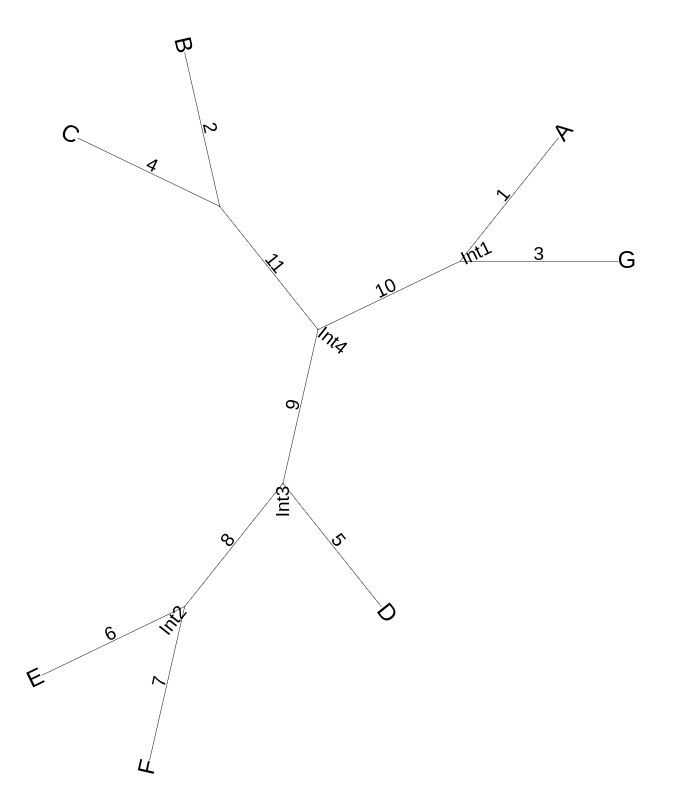

Source data for this figure (header and first rows):
inner_prune, outer_prune, inner_regraft, outer_regraft, f1, f2, f3, f4, f5, f6, f7, f8, f9, f10, f11, f12, f13, f14, f15, f16, f17, f18, f19
Int1, A, Int0, B, 66, 11, 1, 2, 2, 21, 13, 1, 6, 1, 5, 1, 65, 2, 63, 1, 11, 2, 11
Int1, A, Int0, C, 66, 11, 1, 4, 2, 21, 13, 1, 6, 1, 5, 1, 65, 4, 61, 1, 11, 4, 11
Int1, A, Int4, Int0, 66, 11, 1, 11, 1, 10, 13, 1, 6, 2, 4, 1, 65, 17, 48, 1, 11, 11, 10
Int1, A, Int4, Int3, 66, 11, 1, 9, 1, 10, 13, 1, 6, 3, 3, 1, 65, 35, 30, 1, 11, 9, 11
Int1, A, Int3, D, 66, 11, 1, 5, 2, 19, 13, 1, 6, 1, 5, 1, 65, 5, 60, 1, 11, 5, 11
Int1, A, Int3, Int2, 66, 11, 1, 8, 2, 19, 13, 1, 6, 2, 4, 1, 65, 21, 44, 1, 11, 6, 11
Int1, A, Int2, E, 66, 11, 1, 6, 3, 27, 13, 1, 6, 1, 5, 1, 65, 6, 59, 1, 11, 6, 11
Int1, A, Int2, F, 66, 11, 1, 7, 3, 27, 13, 1, 6, 1, 5, 1, 65, 7, 58, 1, 11, 7, 11
Int1, G, Int0, B, 66, 11, 3, 2, 2, 21, 11, 1, 6, 1, 5, 3, 63, 2, 61, 3, 11, 2, 11
Int1, G, Int0, C, 66, 11, 3, 4, 2, 21, 11, 1, 6, 1, 5, 3, 63, 4, 59, 3, 11, 4, 11
Int1, G, Int4, Int0, 66, 11, 3, 11, 1, 10, 11, 1, 6, 2, 4, 3, 63, 17, 46, 3, 11, 11, 10
Int1, G, Int4, Int3, 66, 11, 3, 9, 1, 10, 11, 1, 6, 3, 3, 3, 63, 35, 28, 3, 11, 9, 11
Int1, G, Int3, D, 66, 11, 3, 5, 2, 19, 11, 1, 6, 1, 5, 3, 63, 5, 58, 3, 11, 5, 11
Int1, G, Int3, Int2, 66, 11, 3, 8, 2, 19, 11, 1, 6, 2, 4, 3, 63, 21, 42, 3, 11, 8, 11
Int1, G, Int2, E, 66, 11, 3, 6, 3, 27, 11, 1, 6, 1, 5, 3, 63, 6, 57, 3, 11, 6, 11
Int1, G, Int2, F, 66, 11, 3, 7, 3, 27, 11, 1, 6, 1, 5, 3, 63, 7, 56, 3, 11, 7, 11
Int4, Int1, Int0, B, 66, 11, 10, 2, 1, 11, 20, 2, 5, 1, 4, 14, 52, 2, 50, 10, 11, 2, 11
Int4, Int1, Int0, C, 66, 11, 10, 4, 1, 11, 20, 2, 5, 1, 4, 14, 52, 4, 48, 10, 11, 4, 11
Int4, Int1, Int3, D, 66, 11, 10, 5, 1, 9, 20, 2, 5, 1, 4, 14, 52, 5, 47, 10, 11, 5, 11
Int4, Int1, Int3, Int2, 66, 11, 10, 8, 1, 9, 20, 2, 5, 2, 3, 14, 52, 21, 31, 10, 11, 8, 11
Int4, Int1, Int2, F, 66, 11, 10, 7, 2, 17, 20, 2, 5, 1, 4, 14, 52, 7, 45, 10, 11, 7, 11
Int4, Int1, Int2, E, 66, 11, 10, 6, 2, 17, 20, 2, 5, 1, 4, 14, 52, 6, 46, 10, 11, 6, 11
Int0, B, Int1, A, 66, 11, 2, 1, 2, 21, 15, 1, 6, 1, 5, 2, 64, 1, 63, 2, 11, 1, 11
Int0, B, Int1, G, 66, 11, 2, 3, 2, 21, 15, 1, 6, 1, 5, 2, 64, 3, 61, 2, 11, 3, 11
Int0, B, Int4, Int1, 66, 11, 2, 10, 1, 11, 15, 1, 6, 2, 4, 2, 64, 14, 50, 2, 11, 10, 11
Int0, B, Int4, Int3, 66, 11, 2, 9, 1, 11, 15, 1, 6, 3, 3, 2, 64, 35, 29, 2, 11, 9, 11
Int0, B, Int3, D, 66, 11, 2, 5, 2, 20, 15, 1, 6, 1, 5, 2, 64, 5, 59, 2, 11, 5, 11
Int0, B, Int3, Int2, 66, 11, 2, 8, 2, 20, 15, 1, 6, 2, 4, 2, 64, 21, 43, 2, 11, 8, 11
Int0, B, Int2, E, 66, 11, 2, 6, 3, 28, 15, 1, 6, 1, 5, 2, 64, 6, 58, 2, 11, 6, 11
Int0, B, Int2, F, 66, 11, 2, 7, 3, 28, 15, 1, 6, 1, 5, 2, 64, 7, 57, 2, 11, 7, 11
Int0, C, Int1, A, 66, 11, 4, 1, 2, 21, 13, 1, 6, 1, 5, 4, 62, 1, 61, 4, 11, 1, 11
Int0, C, Int1, G, 66, 11, 4, 3, 2, 21, 13, 1, 6, 1, 5, 4, 62, 3, 59, 4, 11, 3, 11
Int0, C, Int4, Int1, 66, 11, 4, 10, 1, 11, 13, 1, 6, 2, 4, 4, 62, 14, 48, 4, 11, 10, 11
Int0, C, Int4, Int3, 66, 11, 4, 9, 1, 11, 13, 1, 6, 3, 3, 4, 62, 35, 27, 4, 11, 9, 11
Int0, C, Int3, D, 66, 11, 4, 5, 2, 20, 13, 1, 6, 1, 5, 4, 62, 5, 57, 4, 11, 5, 11
Int0, C, Int3, Int2, 66, 11, 4, 8, 2, 20, 13, 1, 6, 2, 4, 4, 62, 21, 41, 4, 11, 8, 11
Int0, C, Int2, E, 66, 11, 4, 6, 3, 28, 13, 1, 6, 1, 5, 4, 62, 6, 56, 4, 11, 6, 11
Int0, C, Int2, F, 66, 11, 4, 7, 3, 28, 13, 1, 6, 1, 5, 4, 62, 7, 55, 4, 11, 7, 11
Int4, Int0, Int1, A, 66, 11, 11, 1, 1, 10, 19, 2, 5, 1, 4, 17, 49, 1, 48, 11, 10, 1, 10
Int4, Int0, Int1, G, 66, 11, 11, 3, 1, 10, 19, 2, 5, 1, 4, 17, 49, 3, 46, 11, 10, 3, 10
Int4, Int0, Int3, D, 66, 11, 11, 5, 1, 9, 19, 2, 5, 1, 4, 17, 49, 5, 44, 11, 10, 5, 10
Int4, Int0, Int3, Int2, 66, 11, 11, 8, 1, 9, 19, 2, 5, 2, 3, 17, 49, 21, 28, 11, 10, 8, 10
Int4, Int0, Int2, E, 66, 11, 11, 6, 2, 17, 19, 2, 5, 1, 4, 17, 49, 6, 43, 11, 10, 6, 10
Int4, Int0, Int2, F, 66, 11, 11, 7, 2, 17, 19, 2, 5, 1, 4, 17, 49, 7, 42, 11, 10, 7, 10
Int3, Int4, Int2, E, 66, 11, 9, 6, 1, 8, 13, 4, 3, 1, 2, 40, 26, 6, 20, 11, 8, 6, 8
Int3, Int4, Int2, F, 66, 11, 9, 7, 1, 8, 13, 4, 3, 1, 2, 40, 26, 7, 19, 11, 8, 7, 8
Int4, Int3, Int1, A, 66, 11, 9, 1, 1, 10, 21, 3, 4, 1, 3, 35, 31, 1, 30, 9, 11, 1, 11
Int4, Int3, Int1, G, 66, 11, 9, 3, 1, 10, 21, 3, 4, 1, 3, 35, 31, 3, 28, 9, 11, 3, 11
Int4, Int3, Int0, B, 66, 11, 9, 2, 1, 11, 21, 3, 4, 1, 3, 35, 31, 2, 29, 9, 11, 2, 11
Int4, Int3, Int0, C, 66, 11, 9, 4, 1, 11, 21, 3, 4, 1, 3, 35, 31, 4, 27, 9, 11, 4, 11
Int3, D, Int1, A, 66, 11, 5, 1, 2, 19, 17, 1, 6, 1, 5, 5, 61, 1, 60, 5, 11, 1, 11
Int3, D, Int1, G, 66, 11, 5, 3, 2, 19, 17, 1, 6, 1, 5, 5, 61, 3, 58, 5, 11, 3, 11
Int3, D, Int4, Int1, 66, 11, 5, 10, 1, 9, 17, 1, 6, 2, 4, 5, 61, 14, 47, 5, 11, 10, 11
Int3, D, Int0, B, 66, 11, 5, 2, 2, 20, 17, 1, 6, 1, 5, 5, 61, 2, 59, 5, 11, 2, 11
Int3, D, Int0, C, 66, 11, 5, 4, 2, 20, 17, 1, 6, 1, 5, 5, 61, 4, 57, 5, 11, 4, 11
Int3, D, Int4, Int0, 66, 11, 5, 11, 1, 9, 17, 1, 6, 2, 4, 5, 61, 17, 44, 5, 11, 11, 10
Int3, D, Int2, E, 66, 11, 5, 6, 1, 8, 17, 1, 6, 1, 5, 5, 61, 6, 55, 5, 11, 6, 11
Int3, D, Int2, F, 66, 11, 5, 7, 1, 8, 17, 1, 6, 1, 5, 5, 61, 7, 54, 5, 11, 7, 11
Int3, Int2, Int1, A, 66, 11, 8, 1, 2, 19, 14, 2, 5, 1, 4, 21, 45, 1, 44, 8, 11, 1, 11
Int3, Int2, Int1, G, 66, 11, 8, 3, 2, 19, 14, 2, 5, 1, 4, 21, 45, 3, 42, 8, 11, 3, 11
... 20 more rows
